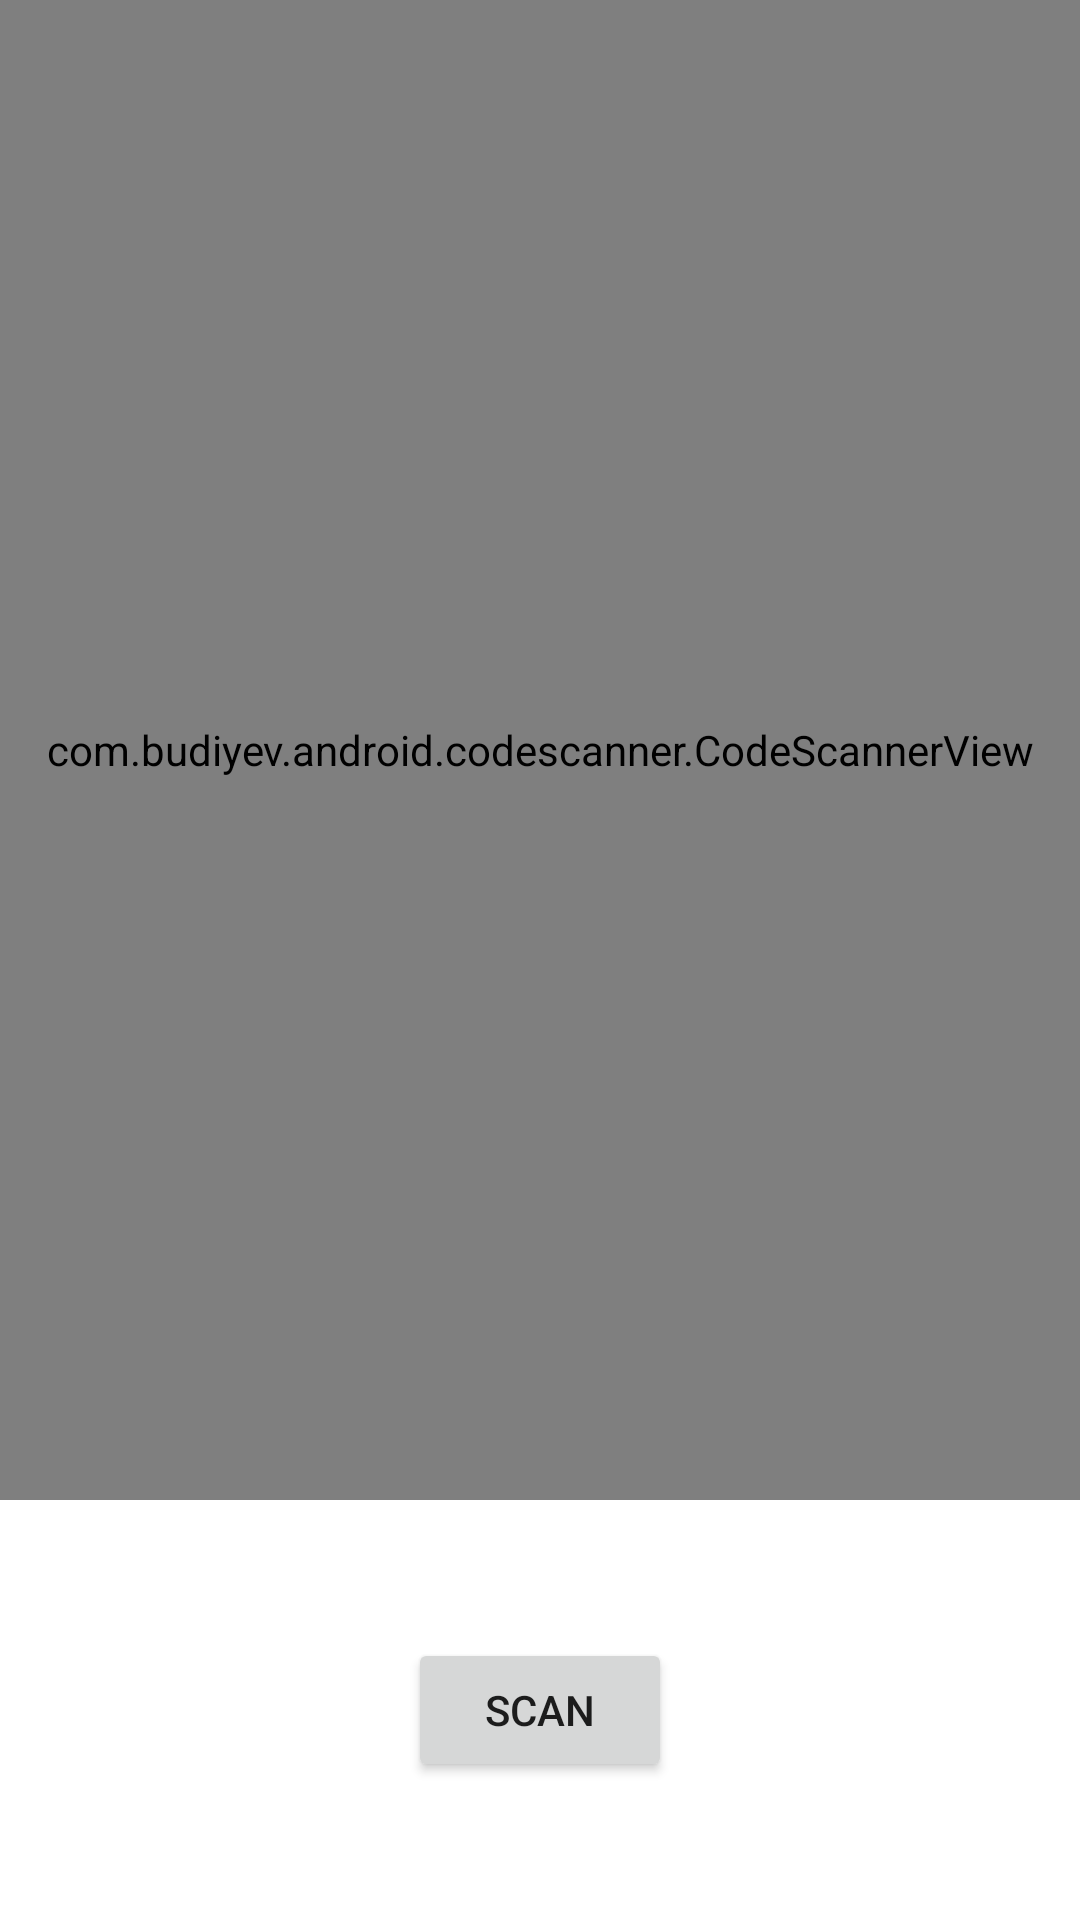

Reconstruct the res/layout file that produces this screen, plus the resources it refers to.
<!-- AndroidManifest.xml: application theme Theme.QRThree -->
<!-- res/layout/activity_main.xml -->
<?xml version="1.0" encoding="utf-8"?>
<androidx.constraintlayout.widget.ConstraintLayout xmlns:android="http://schemas.android.com/apk/res/android"
    android:layout_width="match_parent"
    android:layout_height="match_parent"
    xmlns:app="http://schemas.android.com/apk/res-auto">

    <com.budiyev.android.codescanner.CodeScannerView
        android:id="@+id/scanner_view"
        android:layout_width="match_parent"
        android:layout_height="500dp"
        app:layout_constraintTop_toTopOf="parent"
        app:layout_constraintEnd_toEndOf="parent"
        app:flashButtonVisible="true"

        app:layout_constraintStart_toStartOf="parent"/>

    <Button
        android:layout_width="wrap_content"
        android:layout_height="wrap_content"
        android:id="@+id/btnScan"
        android:text="scan"
        app:layout_constraintTop_toBottomOf="@id/scanner_view"
        app:layout_constraintStart_toStartOf="parent"
        app:layout_constraintEnd_toEndOf="parent"
        app:layout_constraintBottom_toBottomOf="parent"/>

</androidx.constraintlayout.widget.ConstraintLayout>
<!-- resources referenced by this layout -->
<resources>
  <style name="Theme.QRThree" parent="Theme.MaterialComponents.DayNight.DarkActionBar">
          
          <item name="colorPrimary">@color/purple_500</item>
          <item name="colorPrimaryVariant">@color/purple_700</item>
          <item name="colorOnPrimary">@color/white</item>
          
          <item name="colorSecondary">@color/teal_200</item>
          <item name="colorSecondaryVariant">@color/teal_700</item>
          <item name="colorOnSecondary">@color/black</item>
          
          <item name="android:statusBarColor" tools:targetApi="l">?attr/colorPrimaryVariant</item>
          
      </style>
  <!-- not gathered from this repository: default colours our renderer supplied (Android Studio template values) -->
  <color name="purple_500">#FF6200EE</color>
  <color name="purple_700">#FF3700B3</color>
  <color name="teal_200">#FF03DAC5</color>
  <color name="teal_700">#FF018786</color>
  <color name="black">#FF000000</color>
  <color name="white">#FFFFFFFF</color>
</resources>
